Photos from the image-classification dataset "split" in the GitHub repository PrabhleenpKaur/breast-cancer-prediction. Its 2 classes are: benign, malignant.

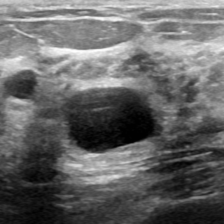
Label: malignant

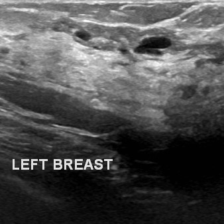
Label: malignant

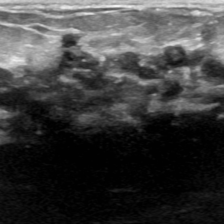
Label: benign

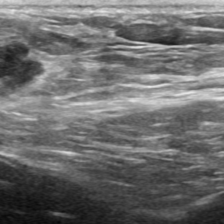
Label: benign

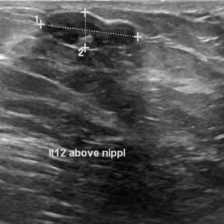
Label: malignant

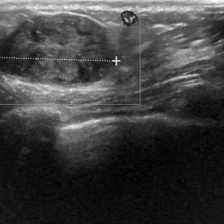
Label: malignant
